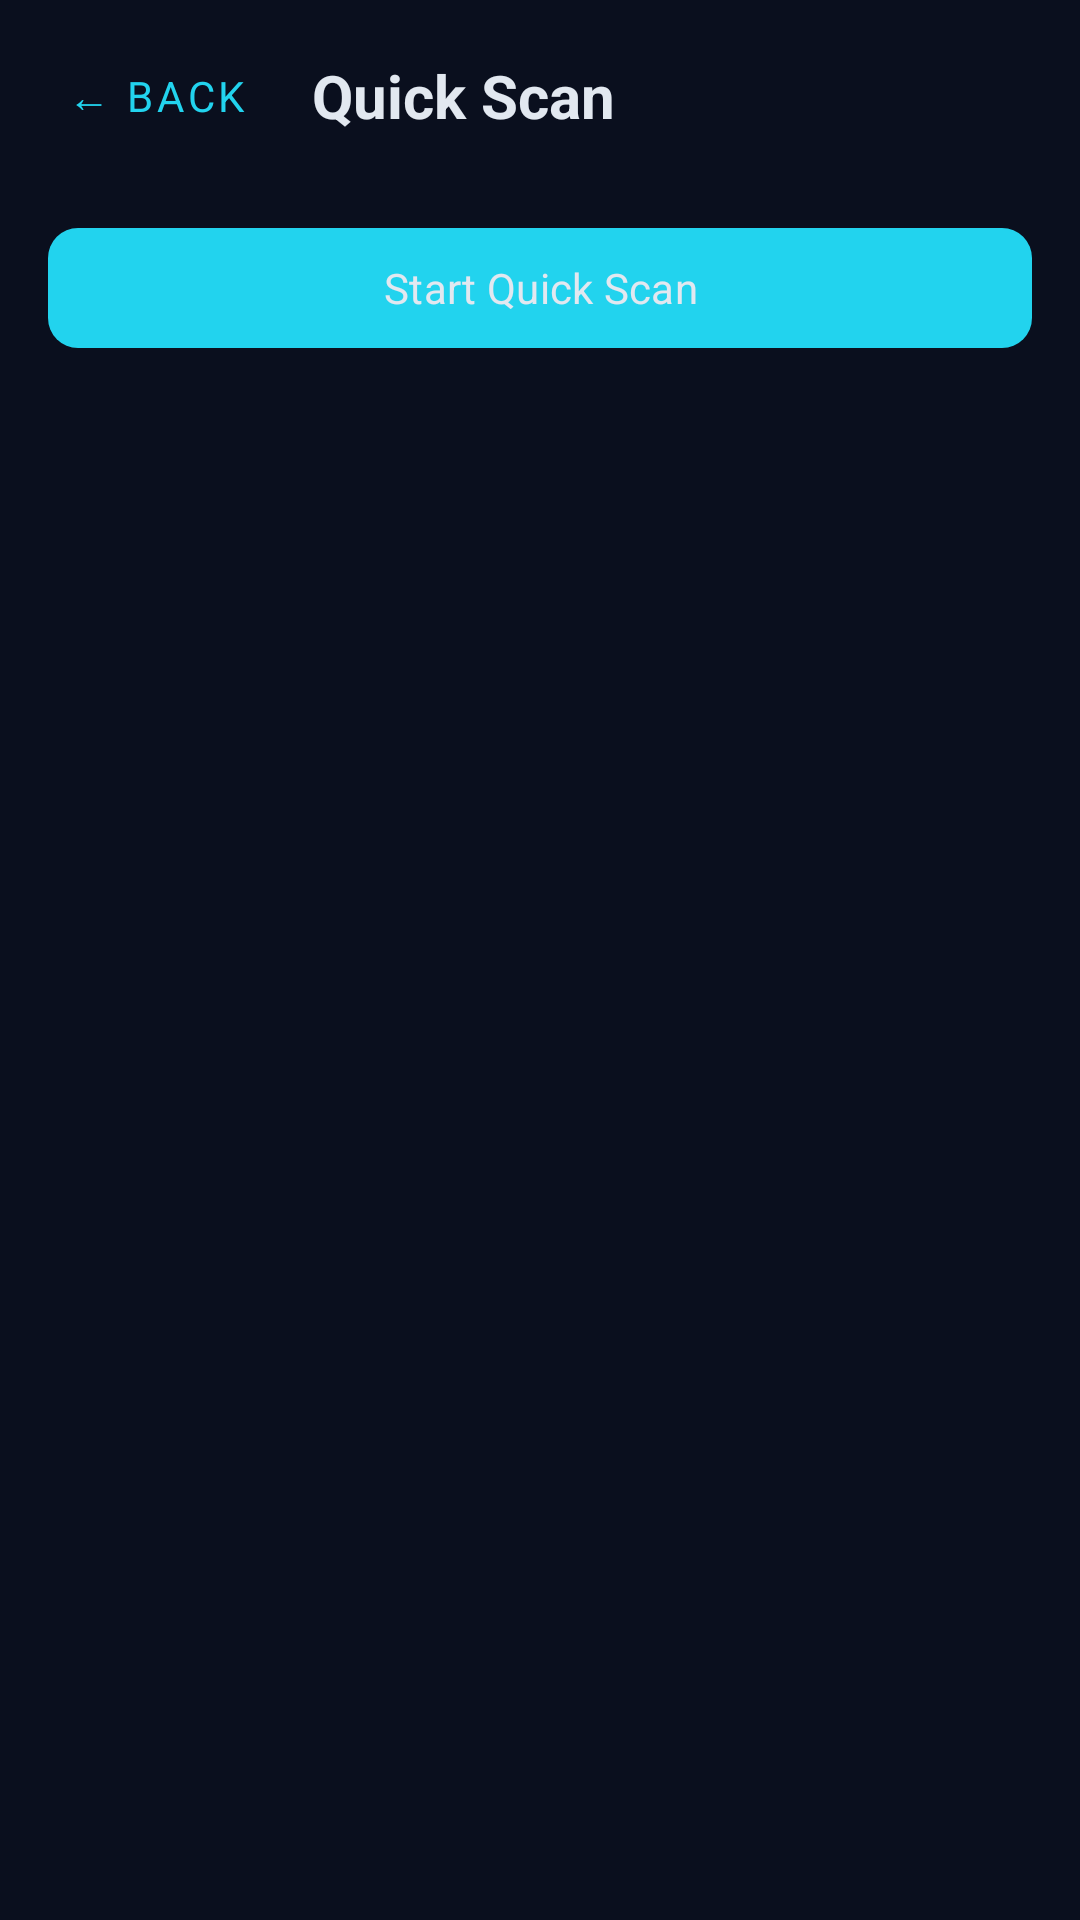

Write the Android layout XML for this screen, with the resource values it uses.
<!-- AndroidManifest.xml: application theme Theme.SOCAgent -->
<!-- res/layout/fragment_quick_scan.xml -->
<?xml version="1.0" encoding="utf-8"?>
<LinearLayout xmlns:android="http://schemas.android.com/apk/res/android"
    xmlns:app="http://schemas.android.com/apk/res-auto"
    android:layout_width="match_parent"
    android:layout_height="match_parent"
    android:background="@color/soc_bg"
    android:orientation="vertical">

    <LinearLayout
        android:layout_width="match_parent"
        android:layout_height="wrap_content"
        android:gravity="center_vertical"
        android:orientation="horizontal"
        android:paddingLeft="8dp"
        android:paddingRight="16dp"
        android:paddingTop="8dp">

        <com.google.android.material.button.MaterialButton
            android:id="@+id/btn_back"
            style="@style/Widget.MaterialComponents.Button.TextButton"
            android:layout_width="wrap_content"
            android:layout_height="wrap_content"
            android:text="← Back"
            android:textColor="@color/soc_cyan" />

        <TextView
            android:layout_width="wrap_content"
            android:layout_height="wrap_content"
            android:layout_marginStart="8dp"
            android:text="Quick Scan"
            android:textColor="@color/soc_text"
            android:textSize="20sp"
            android:textStyle="bold" />
    </LinearLayout>

    <ScrollView
        android:layout_width="match_parent"
        android:layout_height="0dp"
        android:layout_weight="1"
        android:fillViewport="true">

        <LinearLayout
            android:layout_width="match_parent"
            android:layout_height="wrap_content"
            android:orientation="vertical"
            android:paddingBottom="24dp">

            <com.google.android.material.button.MaterialButton
                android:id="@+id/btn_start_scan"
                android:layout_width="match_parent"
                android:layout_height="wrap_content"
                android:layout_marginLeft="16dp"
                android:layout_marginRight="16dp"
                android:layout_marginTop="16dp"
                android:text="Start Quick Scan"
                app:backgroundTint="@color/soc_cyan"
                app:cornerRadius="10dp" />

            
            <LinearLayout
                android:id="@+id/card_progress"
                android:layout_width="match_parent"
                android:layout_height="wrap_content"
                android:layout_marginLeft="16dp"
                android:layout_marginRight="16dp"
                android:layout_marginTop="16dp"
                android:background="@color/soc_panel"
                android:orientation="vertical"
                android:padding="16dp"
                android:visibility="gone">

                <ProgressBar
                    android:id="@+id/pb_scan"
                    style="?android:attr/progressBarStyleHorizontal"
                    android:layout_width="match_parent"
                    android:layout_height="8dp"
                    android:indeterminate="true"
                    android:indeterminateTint="@color/soc_cyan" />

                <TextView
                    android:id="@+id/tv_scan_progress"
                    android:layout_width="wrap_content"
                    android:layout_height="wrap_content"
                    android:layout_marginTop="10dp"
                    android:text="Scanning…"
                    android:textColor="@color/soc_text"
                    android:textSize="14sp" />
            </LinearLayout>

            
            <LinearLayout
                android:id="@+id/card_result"
                android:layout_width="match_parent"
                android:layout_height="wrap_content"
                android:layout_marginLeft="16dp"
                android:layout_marginRight="16dp"
                android:layout_marginTop="16dp"
                android:background="@color/soc_panel"
                android:orientation="vertical"
                android:padding="16dp"
                android:visibility="gone">

                <TextView
                    android:layout_width="wrap_content"
                    android:layout_height="wrap_content"
                    android:text="RESULT"
                    android:textColor="@color/soc_muted"
                    android:textSize="12sp"
                    android:letterSpacing="0.1" />

                <LinearLayout
                    android:layout_width="match_parent"
                    android:layout_height="wrap_content"
                    android:layout_marginTop="8dp"
                    android:gravity="center_vertical"
                    android:orientation="horizontal">

                    <TextView
                        android:id="@+id/tv_result_grade"
                        android:layout_width="wrap_content"
                        android:layout_height="wrap_content"
                        android:text="--"
                        android:textColor="@color/soc_green"
                        android:textSize="44sp"
                        android:textStyle="bold" />

                    <LinearLayout
                        android:layout_width="0dp"
                        android:layout_height="wrap_content"
                        android:layout_marginStart="16dp"
                        android:layout_weight="1"
                        android:orientation="vertical">

                        <TextView
                            android:id="@+id/tv_result_score"
                            android:layout_width="wrap_content"
                            android:layout_height="wrap_content"
                            android:text="Score --"
                            android:textColor="@color/soc_text"
                            android:textSize="18sp"
                            android:textStyle="bold" />

                        <TextView
                            android:id="@+id/tv_result_threats"
                            android:layout_width="wrap_content"
                            android:layout_height="wrap_content"
                            android:layout_marginTop="4dp"
                            android:text="--"
                            android:textColor="@color/soc_muted"
                            android:textSize="14sp" />
                    </LinearLayout>
                </LinearLayout>

                <TextView
                    android:layout_width="wrap_content"
                    android:layout_height="wrap_content"
                    android:layout_marginTop="12dp"
                    android:text="Malicious items"
                    android:textColor="@color/soc_text"
                    android:textSize="15sp"
                    android:textStyle="bold" />

                <androidx.recyclerview.widget.RecyclerView
                    android:id="@+id/rv_results"
                    android:layout_width="match_parent"
                    android:layout_height="wrap_content"
                    android:layout_marginTop="4dp"
                    android:clipToPadding="false"
                    android:nestedScrollingEnabled="false"
                    android:visibility="gone" />
            </LinearLayout>
        </LinearLayout>
    </ScrollView>
</LinearLayout>
<!-- resources referenced by this layout -->
<resources>
  <color name="soc_bg">#0A0F1E</color>
  <color name="soc_cyan">#22D3EE</color>
  <color name="soc_green">#34D399</color>
  <color name="soc_muted">#94A3B8</color>
  <color name="soc_panel">#111827</color>
  <color name="soc_text">#E2E8F0</color>
  <style name="Theme.SOCAgent" parent="Theme.Material3.Dark.NoActionBar">
          <item name="android:statusBarColor">@color/soc_bg</item>
          <item name="android:navigationBarColor">@color/soc_bg</item>
          <item name="android:windowLightStatusBar">false</item>
          <item name="android:windowBackground">@color/soc_bg</item>
  
          <item name="colorPrimary">@color/soc_indigo</item>
          <item name="colorOnPrimary">@color/soc_text</item>
          <item name="colorSecondary">@color/soc_cyan</item>
          <item name="colorOnSecondary">@color/soc_bg</item>
          <item name="colorSurface">@color/soc_panel</item>
          <item name="colorOnSurface">@color/soc_text</item>
          <item name="colorSurfaceVariant">@color/soc_panel2</item>
          <item name="colorOnSurfaceVariant">@color/soc_muted</item>
          <item name="colorOutline">@color/soc_border</item>
          <item name="colorError">@color/soc_red</item>
  
          <item name="android:textColorPrimary">@color/soc_text</item>
          <item name="android:textColorSecondary">@color/soc_muted</item>
          <item name="android:fontFamily">sans-serif</item>
      </style>
  <color name="soc_indigo">#6366F1</color>
  <color name="soc_panel2">#1F2937</color>
  <color name="soc_border">#1E293B</color>
  <color name="soc_red">#F87171</color>
</resources>
